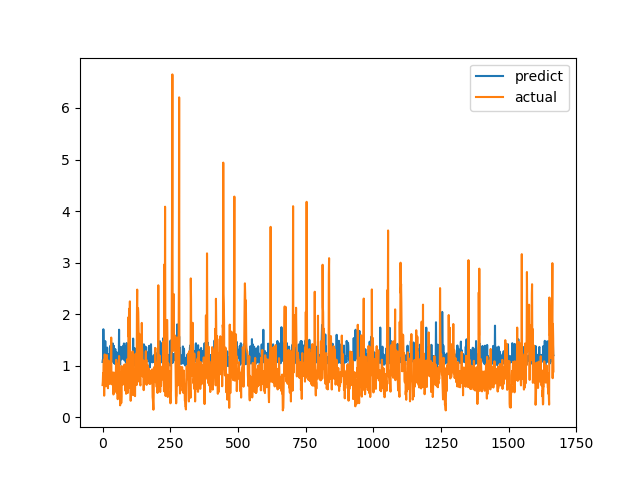

The file beside this chart, header and first rows:
predict, actual
1.072, 0.6238
1.116, 0.6915
1.111, 0.8558
1.707, 0.7094
1.345, 1.015
1.069, 1.116
1.125, 0.4183
1.116, 1.002
1.423, 1.219
1.104, 1.143
1.477, 0.6528
1.087, 0.6747
1.128, 0.601
1.184, 0.6695
1.104, 0.6538
1.189, 0.7814
1.076, 1.206
1.351, 0.8469
1.099, 0.8286
1.146, 0.6482
1.195, 0.5624
1.222, 0.7183
1.009, 1.1
1.18, 0.9542
1.015, 0.729
1.206, 0.6694
1.11, 0.8631
1.16, 0.6465
1.149, 0.8223
1.386, 0.9236
1.116, 0.8301
1.178, 1.067
1.151, 1.546
1.067, 0.6827
1.289, 0.6386
1.332, 0.6464
1.187, 0.6881
1.148, 0.7274
1.432, 0.65
1.154, 0.8694
1.079, 0.4409
1.123, 0.4519
1.385, 0.7575
1.052, 0.4952
1.126, 0.6851
1.036, 0.7244
1.137, 0.8654
1.324, 0.74
1.086, 0.8071
1.078, 0.8204
1.145, 1.114
1.138, 1.109
1.261, 0.4751
1.107, 1.039
1.1, 0.9458
1.094, 0.7878
1.068, 0.3505
1.087, 0.9368
1.044, 0.9868
1.088, 0.647
... 1,607 more rows
